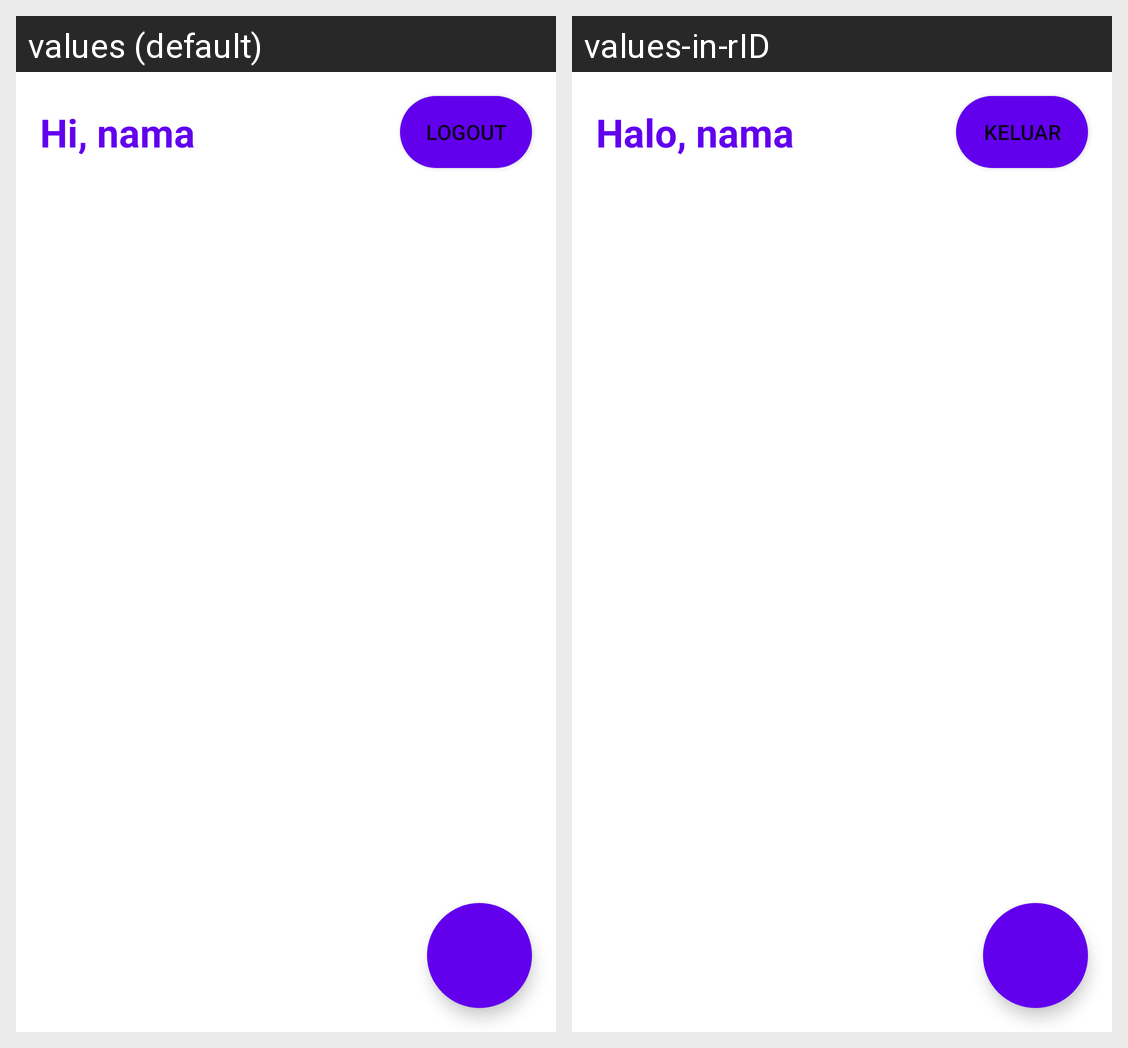

The Android screen above is rendered under two locales of the same app. Produce the string resources it draws, with the default and per-locale values.
Android screen res/layout/fragment_story_list.xml rendered under 2 locales, left to right: values (default), values-in-rID. Device: Nexus 5 (rendered at 1080×1920; each locale shown at half size, 540×960, under a caption strip naming it); theme Theme.MyStoryApp.
Strings drawn on this screen, with the default value and each locale's value (text and hints the layout hard-codes, and strings that could not be matched under every locale, appear in the picture but are not listed):

hi_nama
  values: Hi, nama
  values-in-rID: Halo, nama

logout
  values: Logout
  values-in-rID: Keluar
